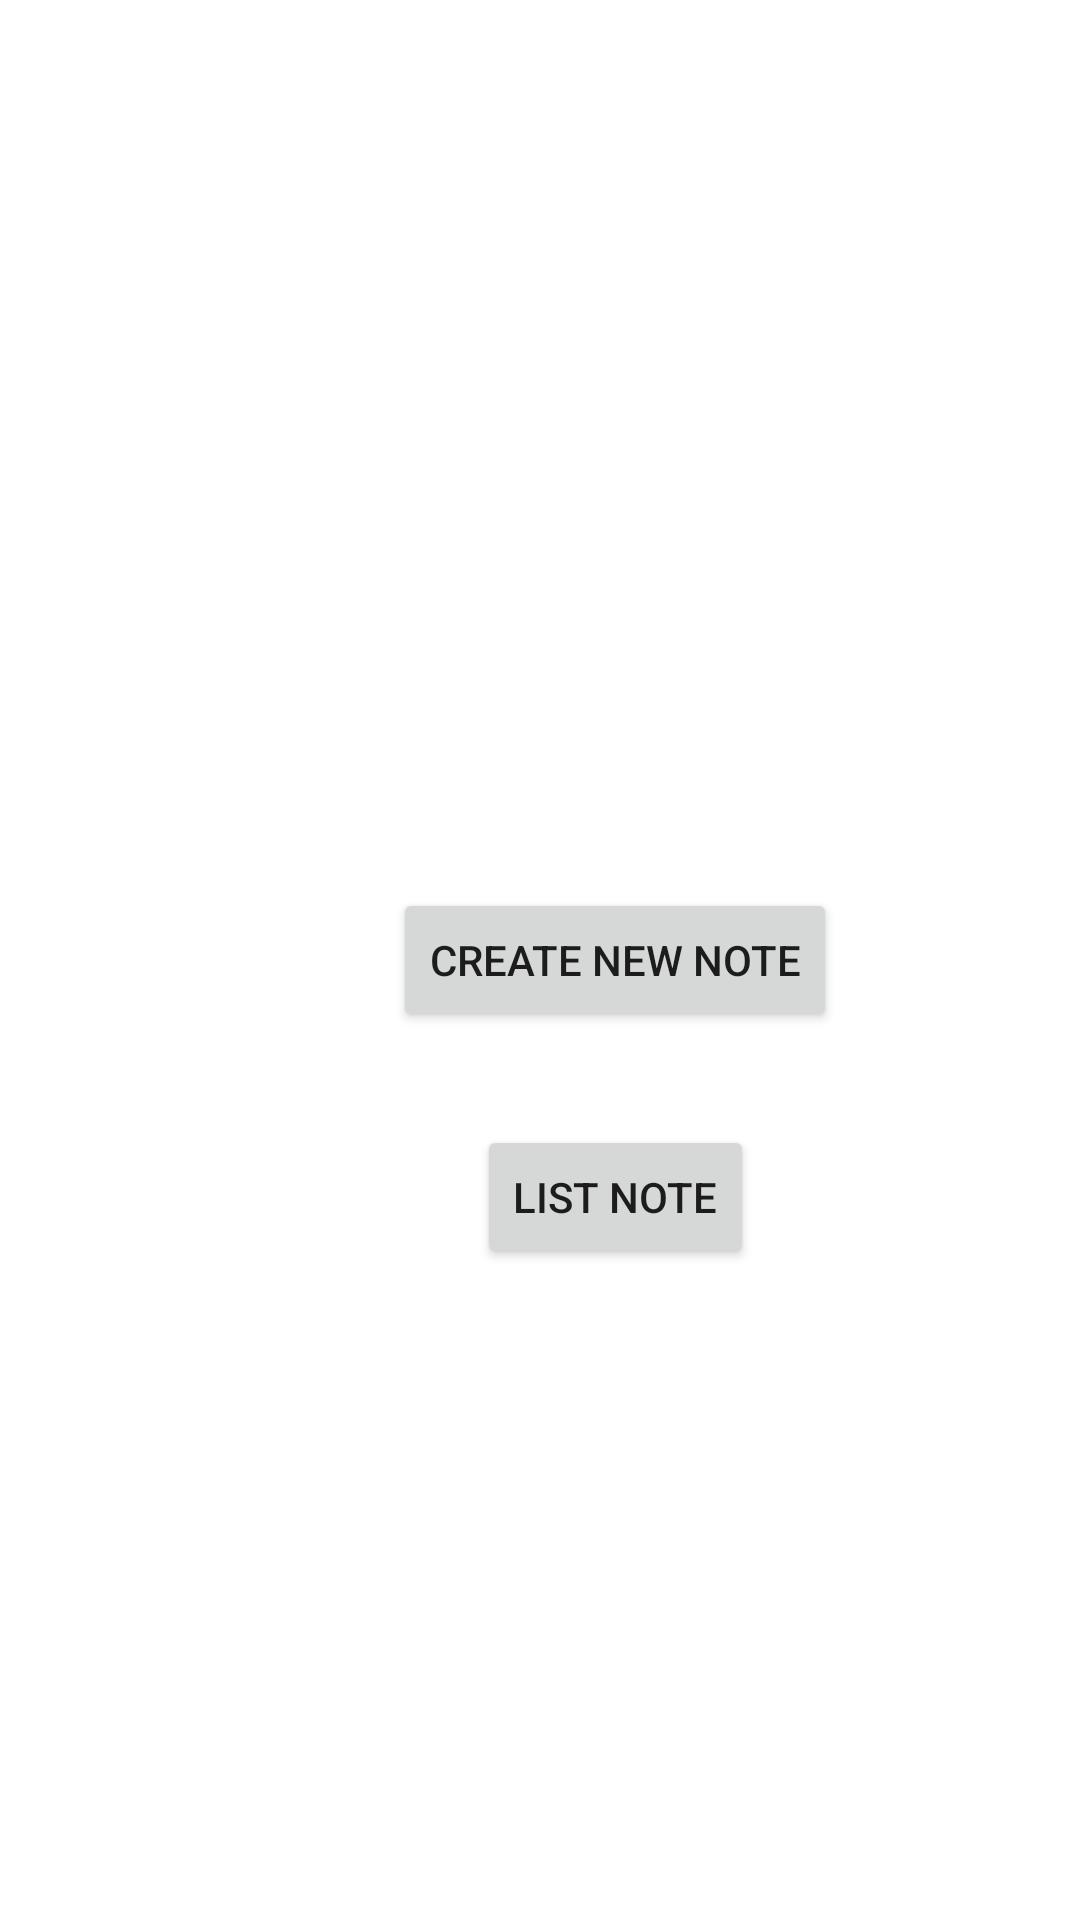

The Android layout XML behind this screen, and the referenced resources:
<!-- AndroidManifest.xml: application theme Theme.Taskp71 -->
<!-- res/layout/activity_main.xml -->
<?xml version="1.0" encoding="utf-8"?>
<androidx.constraintlayout.widget.ConstraintLayout xmlns:android="http://schemas.android.com/apk/res/android"
    xmlns:app="http://schemas.android.com/apk/res-auto"
    xmlns:tools="http://schemas.android.com/tools"
    android:layout_width="match_parent"
    android:layout_height="match_parent"
    tools:context=".MainActivity">

    <androidx.constraintlayout.widget.Guideline
        android:id="@+id/guideline"
        android:layout_width="wrap_content"
        android:layout_height="wrap_content"
        android:orientation="vertical"
        app:layout_constraintGuide_begin="205dp" />

    <Button
        android:id="@+id/buttonNew"
        android:layout_width="wrap_content"
        android:layout_height="wrap_content"
        android:layout_marginBottom="296dp"
        android:onClick="Create"
        android:text="create new note"
        app:layout_constraintBottom_toBottomOf="parent"
        app:layout_constraintEnd_toStartOf="@+id/guideline"
        app:layout_constraintStart_toStartOf="@+id/guideline" />

    <Button
        android:id="@+id/buttonList"
        android:layout_width="wrap_content"
        android:layout_height="wrap_content"
        android:layout_marginTop="31dp"
        android:onClick="Show"
        android:text="List note"
        app:layout_constraintEnd_toStartOf="@+id/guideline"
        app:layout_constraintHorizontal_bias="0.494"
        app:layout_constraintStart_toStartOf="@+id/guideline"
        app:layout_constraintTop_toBottomOf="@+id/buttonNew" />

</androidx.constraintlayout.widget.ConstraintLayout>
<!-- resources referenced by this layout -->
<resources>
  <style name="Theme.Taskp71" parent="Theme.MaterialComponents.DayNight.DarkActionBar">
          
          <item name="colorPrimary">@color/purple_500</item>
          <item name="colorPrimaryVariant">@color/purple_700</item>
          <item name="colorOnPrimary">@color/white</item>
          
          <item name="colorSecondary">@color/teal_200</item>
          <item name="colorSecondaryVariant">@color/teal_700</item>
          <item name="colorOnSecondary">@color/black</item>
          
          <item name="android:statusBarColor" tools:targetApi="l">?attr/colorPrimaryVariant</item>
          
      </style>
  <!-- not gathered from this repository: default colours our renderer supplied (Android Studio template values) -->
  <color name="purple_500">#FF6200EE</color>
  <color name="purple_700">#FF3700B3</color>
  <color name="teal_200">#FF03DAC5</color>
  <color name="teal_700">#FF018786</color>
  <color name="black">#FF000000</color>
  <color name="white">#FFFFFFFF</color>
</resources>
